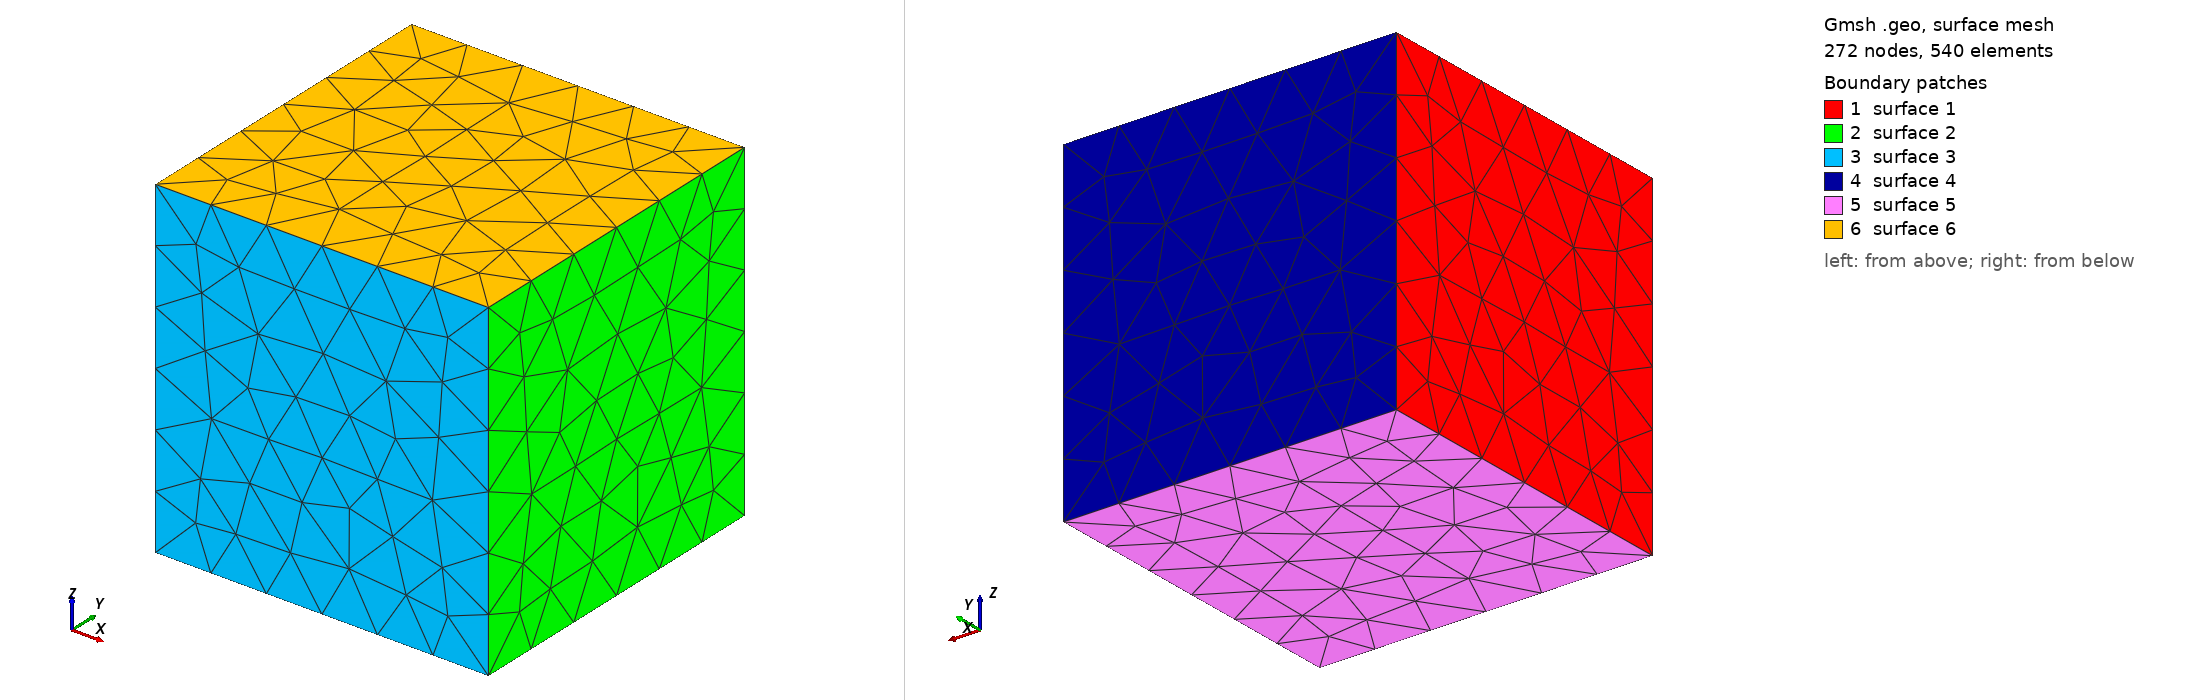

Gmsh geometry script, surface-meshed: 272 nodes, 540 surface elements. Boundary patches (legend numbers): 1 surface 1, 2 surface 2, 3 surface 3, 4 surface 4, 5 surface 5, 6 surface 6. Left view from above one corner, right view from below the opposite corner. The script declares no physical surfaces, so the legend lists its geometric surfaces. The drawing asked Gmsh for element sizes between 1% and 20% of the model's largest extent; the script's own settings can give other sizes.

=== unit_cell_3D_periodic_box_geometry_NO_PHYSICAL_GROUPS.geo (drawn) ===
// TODO: Physical group naming convention... check glk output for 3D?

//+
SetFactory("OpenCASCADE");
Box(1) = {0, 0, 0, 1, 1, 1};

//----------
// Periodicity
//----------
// Back face copy of front face
Periodic Surface {5} = {6} Translate {0, 0, -1};
// Top face copy of bottom face
Periodic Surface {4} = {3} Translate {0, 1, 0};
// Right face copy of left face
Periodic Surface {2} = {1} Translate {1, 0, 0};
